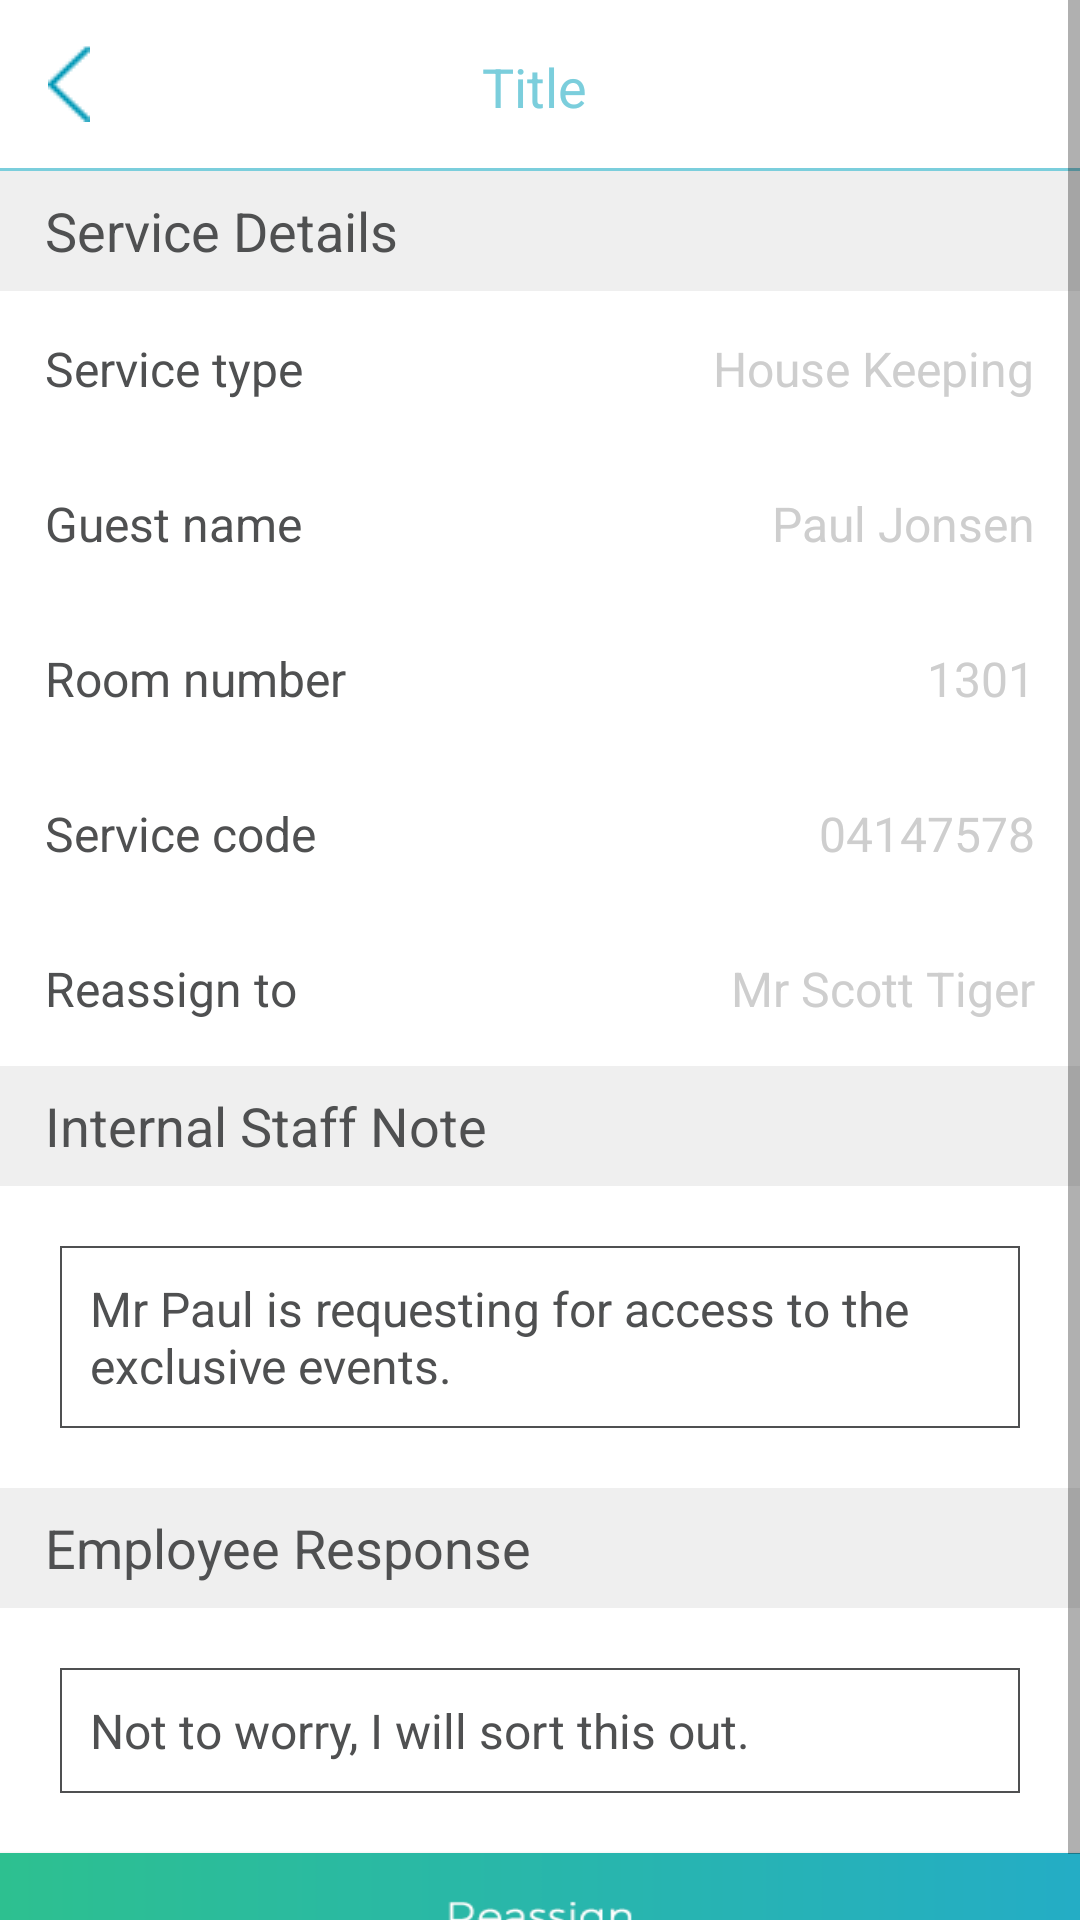

This screen was rendered from an Android layout file. Write that file and the resources it references.
<!-- AndroidManifest.xml: application theme AppTheme -->
<!-- res/layout/activity_reassign.xml -->
<?xml version="1.0" encoding="utf-8"?>
<ScrollView android:layout_width="match_parent"
    android:layout_height="match_parent"
    android:background="@color/white"
    xmlns:android="http://schemas.android.com/apk/res/android" >
    <LinearLayout android:layout_width="match_parent"
        android:layout_height="match_parent"
        android:background="#ffffff"
        android:orientation="vertical"
        xmlns:android="http://schemas.android.com/apk/res/android">
        <include layout="@layout/toolbar" />
        <View
            android:layout_width="match_parent"
            android:layout_height="1dp"
            android:background="@color/Line_Color">
        </View>
        <TextView
            android:layout_width="match_parent"
            android:layout_height="40dp"
            android:paddingLeft="15dp"
            android:background="@color/light_grey"
            android:gravity="left|center"
            android:textColor="@color/dark_gry"
            android:text="Service Details"
            android:textSize="18dp"/>
        <LinearLayout
            android:layout_width="match_parent"
            android:layout_height="wrap_content"
            android:padding="15dp"
            android:orientation="horizontal">

            <TextView
                android:layout_width="0dp"
                android:layout_weight="1"
                android:layout_height="wrap_content"
                android:textColor="@color/dark_gry"
                android:textSize="16dp"
                android:text="Service type"/>

            <TextView
                android:layout_width="wrap_content"
                android:layout_height="wrap_content"
                android:textColor="@color/grey"
                android:textSize="16dp"
                android:text="House Keeping"/>

        </LinearLayout>
        <LinearLayout
            android:layout_width="match_parent"
            android:layout_height="wrap_content"
            android:padding="15dp"
            android:orientation="horizontal">

            <TextView
                android:layout_width="0dp"
                android:layout_weight="1"
                android:layout_height="wrap_content"
                android:textColor="@color/dark_gry"
                android:textSize="16dp"
                android:text="Guest name"/>

            <TextView
                android:layout_width="wrap_content"
                android:layout_height="wrap_content"
                android:textColor="@color/grey"
                android:textSize="16dp"
                android:text="Paul Jonsen"/>

        </LinearLayout>

        <LinearLayout
            android:layout_width="match_parent"
            android:layout_height="wrap_content"
            android:padding="15dp"
            android:orientation="horizontal">

            <TextView
                android:layout_width="0dp"
                android:layout_weight="1"
                android:layout_height="wrap_content"
                android:textColor="@color/dark_gry"
                android:textSize="16dp"
                android:text="Room number"/>

            <TextView
                android:layout_width="wrap_content"
                android:layout_height="wrap_content"
                android:textColor="@color/grey"
                android:textSize="16dp"
                android:text="1301"/>

        </LinearLayout>

        <LinearLayout
            android:layout_width="match_parent"
            android:layout_height="wrap_content"
            android:padding="15dp"
            android:orientation="horizontal">

            <TextView
                android:layout_width="0dp"
                android:layout_weight="1"
                android:layout_height="wrap_content"
                android:textColor="@color/dark_gry"
                android:textSize="16dp"
                android:text="Service code"/>

            <TextView
                android:layout_width="wrap_content"
                android:layout_height="wrap_content"
                android:textColor="@color/grey"
                android:textSize="16dp"
                android:text="04147578"/>

        </LinearLayout>
        <LinearLayout
            android:layout_width="match_parent"
            android:layout_height="wrap_content"
            android:padding="15dp"
            android:orientation="horizontal">

            <TextView
                android:layout_width="0dp"
                android:layout_weight="1"
                android:layout_height="wrap_content"
                android:textColor="@color/dark_gry"
                android:textSize="16dp"
                android:text="Reassign to"/>

            <TextView
                android:layout_width="wrap_content"
                android:layout_height="wrap_content"
                android:textColor="@color/grey"
                android:textSize="16dp"
                android:text="Mr Scott Tiger"/>

        </LinearLayout>
        <TextView
            android:layout_width="match_parent"
            android:layout_height="40dp"
            android:paddingLeft="15dp"
            android:background="@color/light_grey"
            android:gravity="left|center"
            android:textColor="@color/dark_gry"
            android:text="Internal Staff Note"
            android:textSize="18dp"/>
        <TextView
            android:layout_width="match_parent"
            android:layout_height="wrap_content"
            android:padding="10dp"
            android:layout_margin="20dp"
            android:textSize="16dp"
            android:textColor="@color/dark_gry"
            android:text="Mr Paul is requesting for access to the exclusive events."
            android:background="@drawable/edittext_ractangle"/>
        <TextView
            android:layout_width="match_parent"
            android:layout_height="40dp"
            android:paddingLeft="15dp"
            android:background="@color/light_grey"
            android:gravity="left|center"
            android:textColor="@color/dark_gry"
            android:text="Employee Response"
            android:textSize="18dp"/>
        <TextView
            android:layout_width="match_parent"
            android:layout_height="wrap_content"
            android:padding="10dp"
            android:layout_margin="20dp"
            android:textSize="16dp"
            android:textColor="@color/dark_gry"
            android:text="Not to worry, I will sort this out."
            android:background="@drawable/edittext_ractangle"/>
        <Button
            android:id="@+id/reassignBT"
            android:layout_width="match_parent"
            android:layout_height="45dp"
            android:background="@drawable/reassign_long_button"/>
    </LinearLayout>
</ScrollView>
<!-- res/layout/toolbar.xml (included above) -->
<android.support.design.widget.AppBarLayout android:layout_width="match_parent"
    android:layout_height="wrap_content"
    xmlns:app="http://schemas.android.com/apk/res-auto"
    android:theme="@style/AppTheme.AppBarOverlay"
    xmlns:android="http://schemas.android.com/apk/res/android">

    <android.support.v7.widget.Toolbar
        android:id="@+id/toolbar"
        android:layout_width="match_parent"
        android:layout_height="?attr/actionBarSize"
        android:background="?attr/colorPrimary"
        app:popupTheme="@style/AppTheme.PopupOverlay"
        android:weightSum="1">

        <RelativeLayout
            android:layout_height="match_parent"
            android:layout_width="match_parent"
            android:paddingTop="5dp"
            android:paddingBottom="5dp"
            android:gravity="center_vertical"
            android:layout_weight="1.50">
            <ImageView
                android:id="@+id/backBT"
                android:layout_height="wrap_content"
                android:layout_width="wrap_content"
                android:layout_marginLeft="0dp"
                android:background="@drawable/left_arrow"
                android:layout_alignParentLeft="true"
                android:layout_marginRight="10dp"
                />

            <TextView
                android:id="@+id/TitleTV"
                android:layout_height="wrap_content"
                android:layout_width="match_parent"
                android:ellipsize="middle"
                android:text="Title"
                android:gravity="center"
                android:maxLines="1"
                android:textColor="@color/Line_Color"
                android:layout_marginTop="2dp"
                android:layout_marginLeft="0dp"
                android:layout_marginRight="20dp"
                android:textSize="18dp"
                />
            <ImageView
                android:id="@+id/forwordBT"
                android:layout_height="24dp"
                android:layout_width="24dp"
                android:layout_marginLeft="7dp"
                android:layout_alignParentRight="true"
                android:layout_marginRight="10dp"
                />

        </RelativeLayout>
    </android.support.v7.widget.Toolbar>

</android.support.design.widget.AppBarLayout>
<!-- resources referenced by this layout -->
<resources>
  <color name="Line_Color">#7bcedc</color>
  <color name="dark_gry">#4f5051</color>
  <color name="grey">#cecece</color>
  <color name="light_grey">#efefef</color>
  <color name="white">#ffffff</color>
  <!-- drawable edittext_ractangle (drawable) -->
  <?xml version="1.0" encoding="utf-8"?>
  <shape xmlns:android="http://schemas.android.com/apk/res/android"
      android:shape="rectangle" android:padding="10dp">
      <solid android:color="#FFFFFF"/>
      <stroke android:color="@color/dark_gry" android:width="0.5dp"/>
      <corners
          android:bottomRightRadius="0dp"
          android:bottomLeftRadius="0dp"
          android:topLeftRadius="0dp"
          android:topRightRadius="0dp"/>
  </shape>
  <!-- drawable left_arrow: png bitmap (drawable, 1338 bytes) -->
  <!-- drawable reassign_long_button: png bitmap (drawable, 3797 bytes) -->
  <style name="AppTheme.AppBarOverlay" parent="ThemeOverlay.AppCompat.ActionBar">
  
      </style>
  <style name="AppTheme.PopupOverlay" parent="ThemeOverlay.AppCompat.Light" />
  <style name="AppTheme" parent="Theme.AppCompat.Light.DarkActionBar">
          
          <item name="colorPrimary">@color/white</item>
          <item name="colorPrimaryDark">@color/white</item>
          <item name="colorAccent">@color/icon_color</item>
          <item name="windowActionBar">false</item>
          <item name="windowNoTitle">true</item>
      </style>
  <color name="icon_color">#24adc5</color>
</resources>
